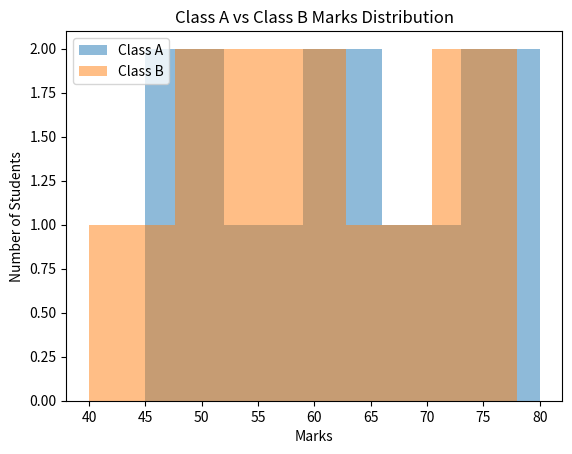

Generate this figure with matplotlib:
import matplotlib.pyplot as plt

class_a = [45, 50, 55, 60, 65, 70, 75, 80]
class_b = [40, 48, 52, 58, 62, 68, 72, 78]

plt.hist(class_a, bins=5, alpha=0.5, label="Class A")
plt.hist(class_b, bins=5, alpha=0.5, label="Class B")

plt.title("Class A vs Class B Marks Distribution")
plt.xlabel("Marks")
plt.ylabel("Number of Students")
plt.legend()

plt.show()
